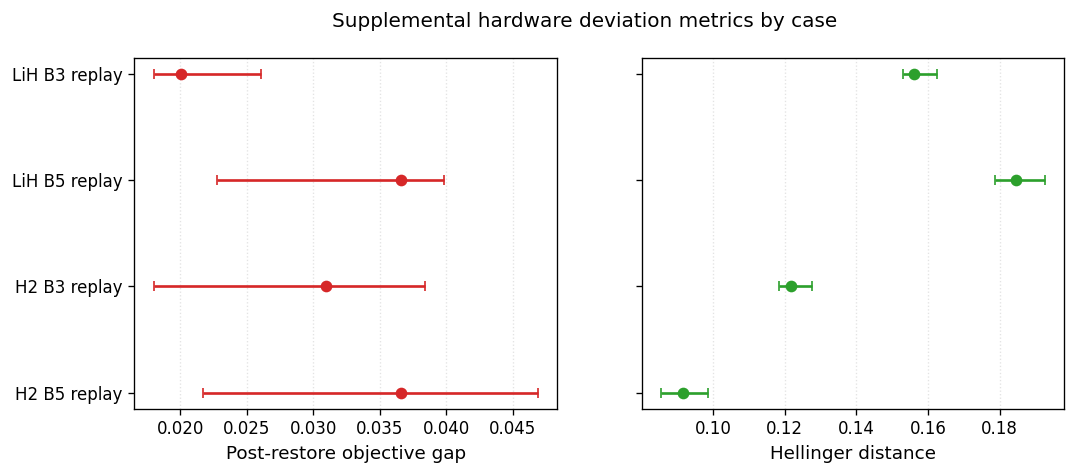

The data file committed next to this chart (first rows):
case_id, case_label, median_post_restore_objective_gap, iqr_low_post_restore_objective_gap, iqr_high_post_restore_objective_gap, median_hellinger_distance, iqr_low_hellinger_distance, iqr_high_hellinger_distance
lih_b3_replay_pittsburgh, LiH B3 replay, 0.02007, 0.01804, 0.02611, 0.156, 0.153, 0.1626
lih_b5_replay_pittsburgh, LiH B5 replay, 0.03661, 0.02277, 0.03983, 0.1844, 0.1786, 0.1927
h2_b3_replay_marrakesh, H2 B3 replay, 0.03094, 0.018, 0.03843, 0.1218, 0.1183, 0.1277
h2_b5_replay_marrakesh, H2 B5 replay, 0.03658, 0.02171, 0.04689, 0.09157, 0.08547, 0.09856
